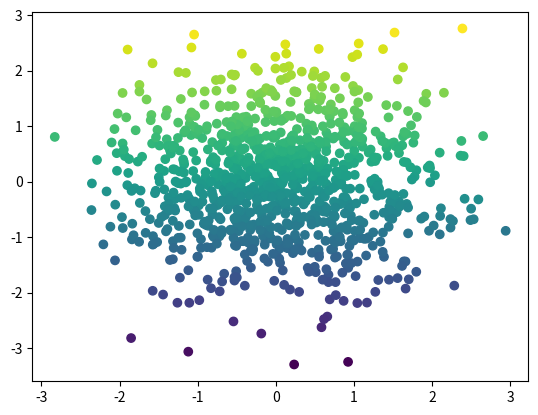

Recreate this plot in Python.
%matplotlib inline

import numpy as np
import matplotlib.pyplot as plt

x, y = np.random.randn(2, 1000)
plt.scatter(x, y, c=y)

plt.show()